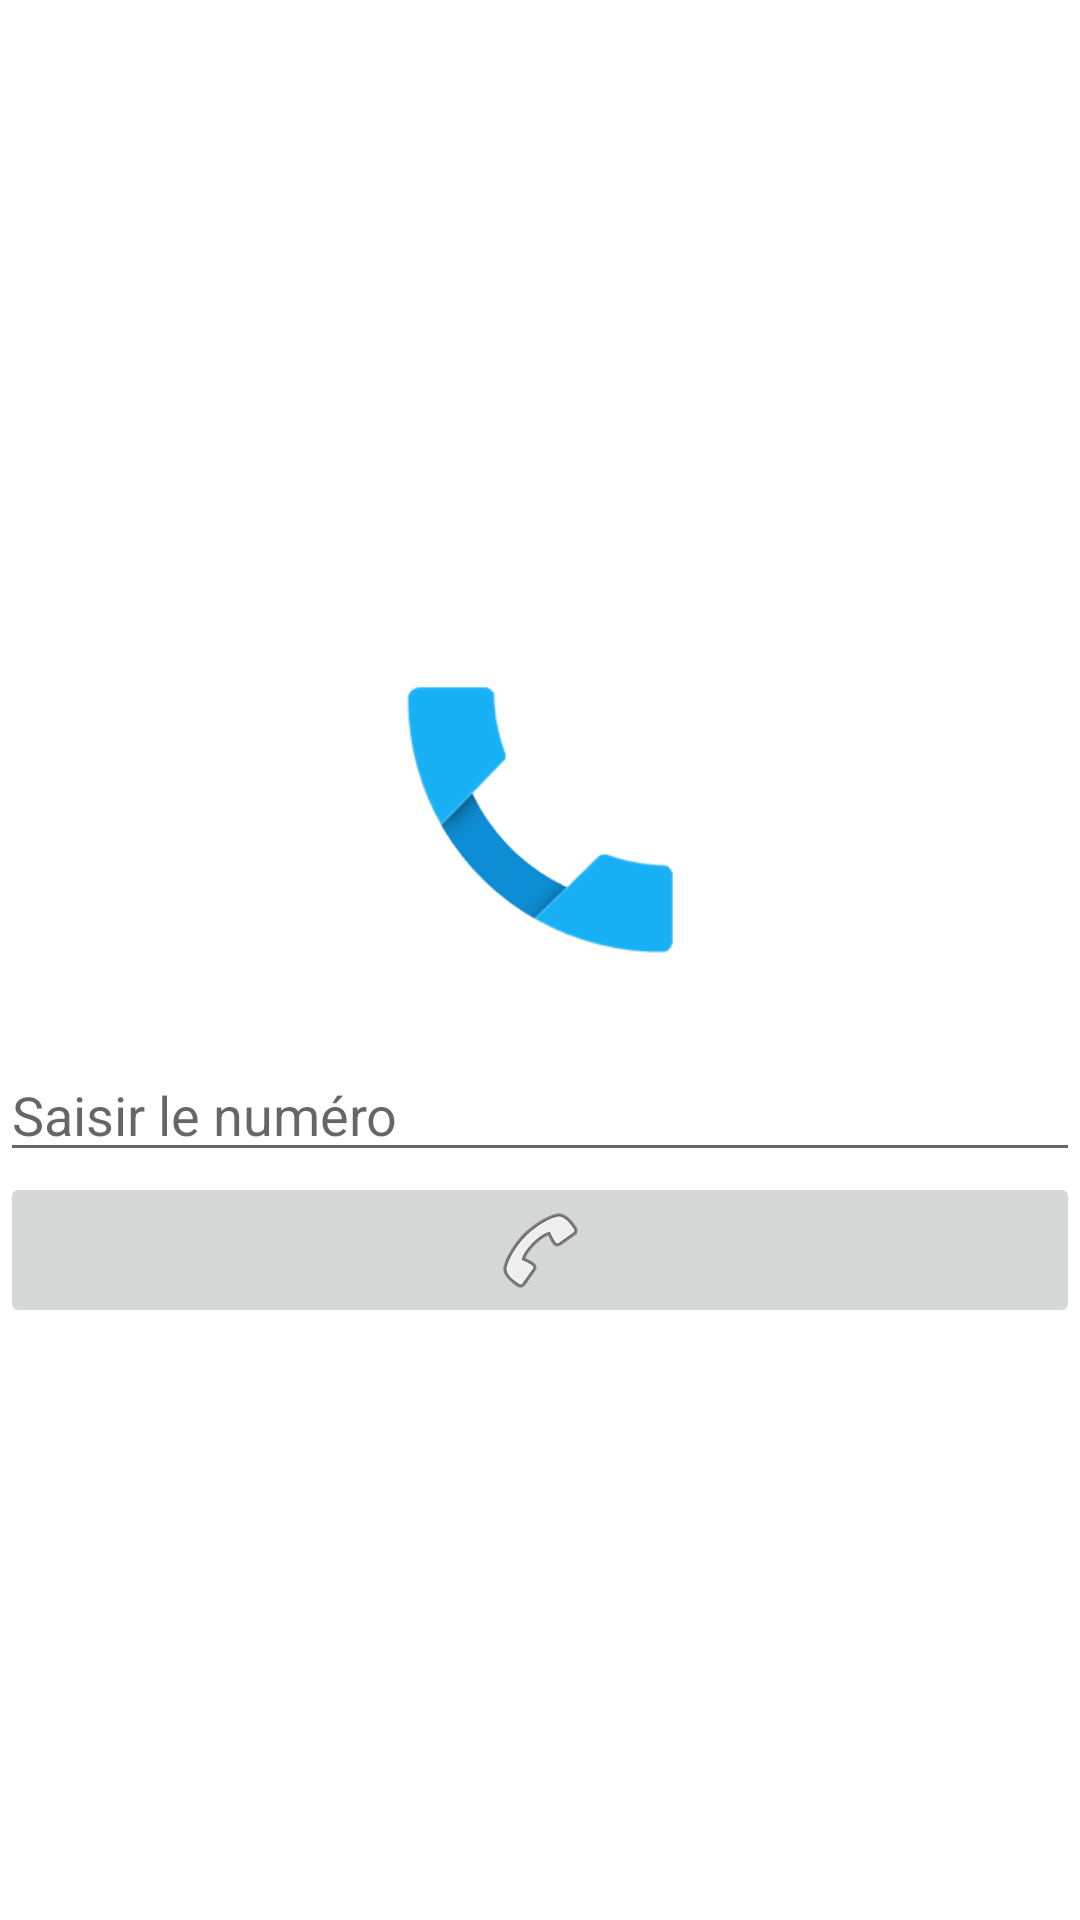

Here is an Android app screen rendered from its layout file. Give the layout XML and the strings, colors and styles it references.
<!-- AndroidManifest.xml: application theme Theme.TP1Exo7 -->
<!-- res/layout/activity2.xml -->
<?xml version="1.0" encoding="utf-8"?>
<LinearLayout xmlns:android="http://schemas.android.com/apk/res/android"
    xmlns:app="http://schemas.android.com/apk/res-auto"
    android:layout_width="match_parent"
    android:layout_height="match_parent"
    android:orientation="vertical"
    android:gravity="center">

    <ImageView
        android:id="@+id/imageView2"
        android:layout_width="110dp"
        android:layout_height="152dp"
        app:srcCompat="@drawable/ic_call" />

    <EditText
        android:id="@+id/num"
        android:layout_width="match_parent"
        android:layout_height="wrap_content"
        android:ems="10"
        android:hint="Saisir le numéro"
        android:inputType="phone" />

    <ImageButton
        android:id="@+id/buttonCall"
        android:layout_width="match_parent"
        android:layout_height="wrap_content"
        android:text="Appeler"
        app:srcCompat="@android:drawable/ic_menu_call" />

</LinearLayout>
<!-- resources referenced by this layout -->
<resources>
  <!-- drawable ic_call: png bitmap (drawable-v24, 2338 bytes) -->
  <style name="Theme.TP1Exo7" parent="Theme.MaterialComponents.DayNight.DarkActionBar">
          
          <item name="colorPrimary">@color/purple_500</item>
          <item name="colorPrimaryVariant">@color/purple_700</item>
          <item name="colorOnPrimary">@color/white</item>
          
          <item name="colorSecondary">@color/teal_200</item>
          <item name="colorSecondaryVariant">@color/teal_700</item>
          <item name="colorOnSecondary">@color/black</item>
          
          <item name="android:statusBarColor" tools:targetApi="l">?attr/colorPrimaryVariant</item>
          
      </style>
  <!-- not gathered from this repository: default colours our renderer supplied (Android Studio template values) -->
  <color name="purple_500">#FF6200EE</color>
  <color name="purple_700">#FF3700B3</color>
  <color name="teal_200">#FF03DAC5</color>
  <color name="teal_700">#FF018786</color>
  <color name="black">#FF000000</color>
  <color name="white">#FFFFFFFF</color>
</resources>
